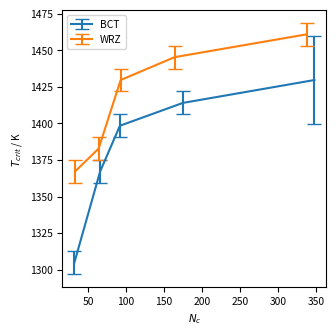

This chart was generated by the following Python code:
import numpy as np
import matplotlib
matplotlib.use('Agg')
import matplotlib.pyplot as plt

sizeBCT = np.array([32, 66, 92, 175, 348])
sizeWRZ = np.array([33, 64, 93, 164, 338])

critBCT = np.array([1304.6875, 1367.1875, 1398.4375, 1414.0625, 1429.6875])
errBCT = np.array([7.8125, 7.8125, 7.8125, 7.8125, 30])

critWRZ = np.array([1367.1875, 1382.8125, 1429.6875, 1445.3125, 1460.9375])
errWRZ = np.array([7.8125, 7.8125, 7.8125, 7.8125, 7.8125])

cm = 1/2.54  #centimeters in inches
plt.figure(figsize=(8.6*cm, 8.6*cm))
matplotlib.rcParams.update({'font.size': 7.370078})
#plt.title('Critical temperatures')
plt.xlabel('$N_c$')
plt.ylabel(r'$T_{crit}$ / K')

line = plt.errorbar(sizeBCT, critBCT, yerr=errBCT, label='BCT', capsize=5.0)
#plt.fill_between(sizeBCT, critBCT+errBCT, critBCT-errBCT, alpha=0.25, color=line[0]._color)

line = plt.errorbar(sizeWRZ, critWRZ, yerr=errWRZ, label='WRZ', capsize=5.0)
#plt.fill_between(sizeWRZ, critWRZ+errWRZ, critWRZ-errWRZ, alpha=0.25, color=line[0]._color)

plt.legend()
plt.tight_layout()
plt.savefig('critTemps.pdf', pad_inches = 0.01)